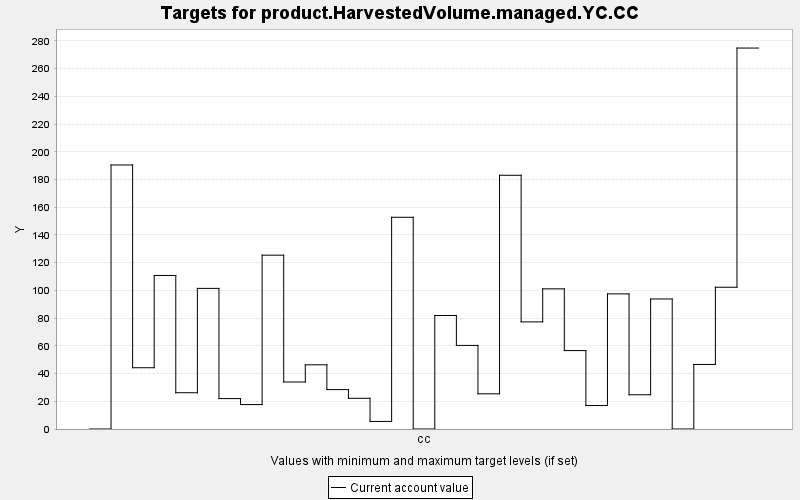

The data file committed next to this chart (first rows):
TARGET, PERIOD, YEAR, PERIODWIDTH, MINIMUM, MAXIMUM, MINWEIGHT, MAXWEIGHT, CURRENT, SUMMARY
product.HarvestedVolume.managed.YC.CC, 0, 0, 10.0, 0.0, 10000, 1.0, 1.0, 0.0, 0.0
product.HarvestedVolume.managed.YC.CC, 1, 10, 10.0, 0.0, 10000, 1.0, 1.0, 190.5, 0.0
product.HarvestedVolume.managed.YC.CC, 2, 20, 10.0, 0.0, 10000, 1.0, 1.0, 44.2, 0.0
product.HarvestedVolume.managed.YC.CC, 3, 30, 10.0, 0.0, 10000, 1.0, 1.0, 110.8, 0.0
product.HarvestedVolume.managed.YC.CC, 4, 40, 10.0, 0.0, 10000, 1.0, 1.0, 26.16, 0.0
product.HarvestedVolume.managed.YC.CC, 5, 50, 10.0, 0.0, 10000, 1.0, 1.0, 101.4, 0.0
product.HarvestedVolume.managed.YC.CC, 6, 60, 10.0, 0.0, 10000, 1.0, 1.0, 21.93, 0.0
product.HarvestedVolume.managed.YC.CC, 7, 70, 10.0, 0.0, 10000, 1.0, 1.0, 17.62, 0.0
product.HarvestedVolume.managed.YC.CC, 8, 80, 10.0, 0.0, 10000, 1.0, 1.0, 125.4, 0.0
product.HarvestedVolume.managed.YC.CC, 9, 90, 10.0, 0.0, 10000, 1.0, 1.0, 33.91, 0.0
product.HarvestedVolume.managed.YC.CC, 10, 100, 10.0, 0.0, 10000, 1.0, 1.0, 46.31, 0.0
product.HarvestedVolume.managed.YC.CC, 11, 110, 10.0, 0.0, 10000, 1.0, 1.0, 28.43, 0.0
product.HarvestedVolume.managed.YC.CC, 12, 120, 10.0, 0.0, 10000, 1.0, 1.0, 22.16, 0.0
product.HarvestedVolume.managed.YC.CC, 13, 130, 10.0, 0.0, 10000, 1.0, 1.0, 5.458, 0.0
product.HarvestedVolume.managed.YC.CC, 14, 140, 10.0, 0.0, 10000, 1.0, 1.0, 152.7, 0.0
product.HarvestedVolume.managed.YC.CC, 15, 150, 10.0, 0.0, 10000, 1.0, 1.0, 0.0, 0.0
product.HarvestedVolume.managed.YC.CC, 16, 160, 10.0, 0.0, 10000, 1.0, 1.0, 81.87, 0.0
product.HarvestedVolume.managed.YC.CC, 17, 170, 10.0, 0.0, 10000, 1.0, 1.0, 60.3, 0.0
product.HarvestedVolume.managed.YC.CC, 18, 180, 10.0, 0.0, 10000, 1.0, 1.0, 25.39, 0.0
product.HarvestedVolume.managed.YC.CC, 19, 190, 10.0, 0.0, 10000, 1.0, 1.0, 183.1, 0.0
product.HarvestedVolume.managed.YC.CC, 20, 200, 10.0, 0.0, 10000, 1.0, 1.0, 77.27, 0.0
product.HarvestedVolume.managed.YC.CC, 21, 210, 10.0, 0.0, 10000, 1.0, 1.0, 101.1, 0.0
product.HarvestedVolume.managed.YC.CC, 22, 220, 10.0, 0.0, 10000, 1.0, 1.0, 56.58, 0.0
product.HarvestedVolume.managed.YC.CC, 23, 230, 10.0, 0.0, 10000, 1.0, 1.0, 16.93, 0.0
product.HarvestedVolume.managed.YC.CC, 24, 240, 10.0, 0.0, 10000, 1.0, 1.0, 97.48, 0.0
product.HarvestedVolume.managed.YC.CC, 25, 250, 10.0, 0.0, 10000, 1.0, 1.0, 24.69, 0.0
product.HarvestedVolume.managed.YC.CC, 26, 260, 10.0, 0.0, 10000, 1.0, 1.0, 93.79, 0.0
product.HarvestedVolume.managed.YC.CC, 27, 270, 10.0, 0.0, 10000, 1.0, 1.0, 0.0, 0.0
product.HarvestedVolume.managed.YC.CC, 28, 280, 10.0, 0.0, 10000, 1.0, 1.0, 46.57, 0.0
product.HarvestedVolume.managed.YC.CC, 29, 290, 10.0, 0.0, 10000, 1.0, 1.0, 102.3, 0.0
product.HarvestedVolume.managed.YC.CC, 30, 300, 10.0, 0.0, 10000, 1.0, 1.0, 274.8, 0.0
